Photos from the image-classification dataset "dog_dataset" in the GitHub repository qq940043871/personal-ai-engineering. Its 2 classes are: dog, non dog.

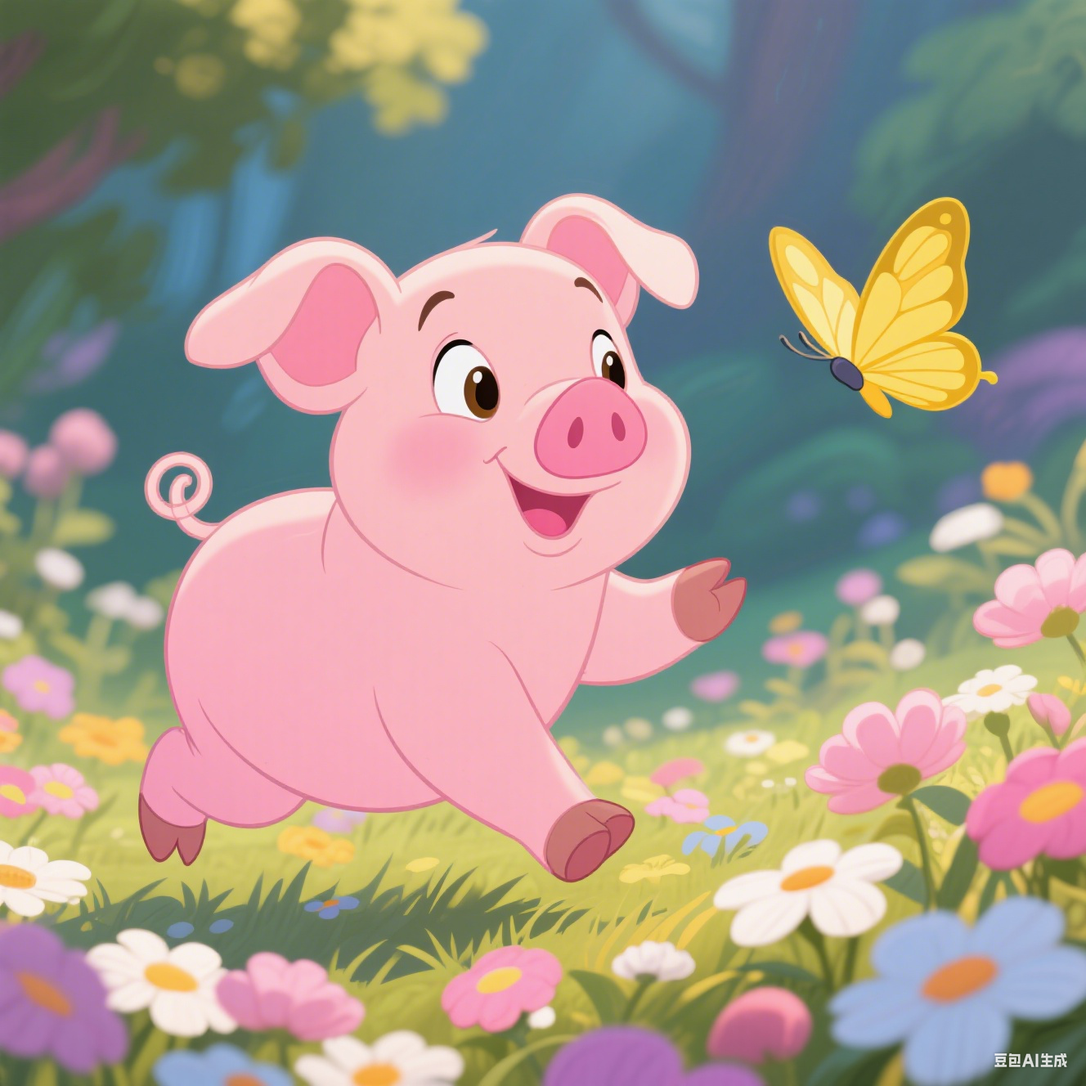
Label: non dog

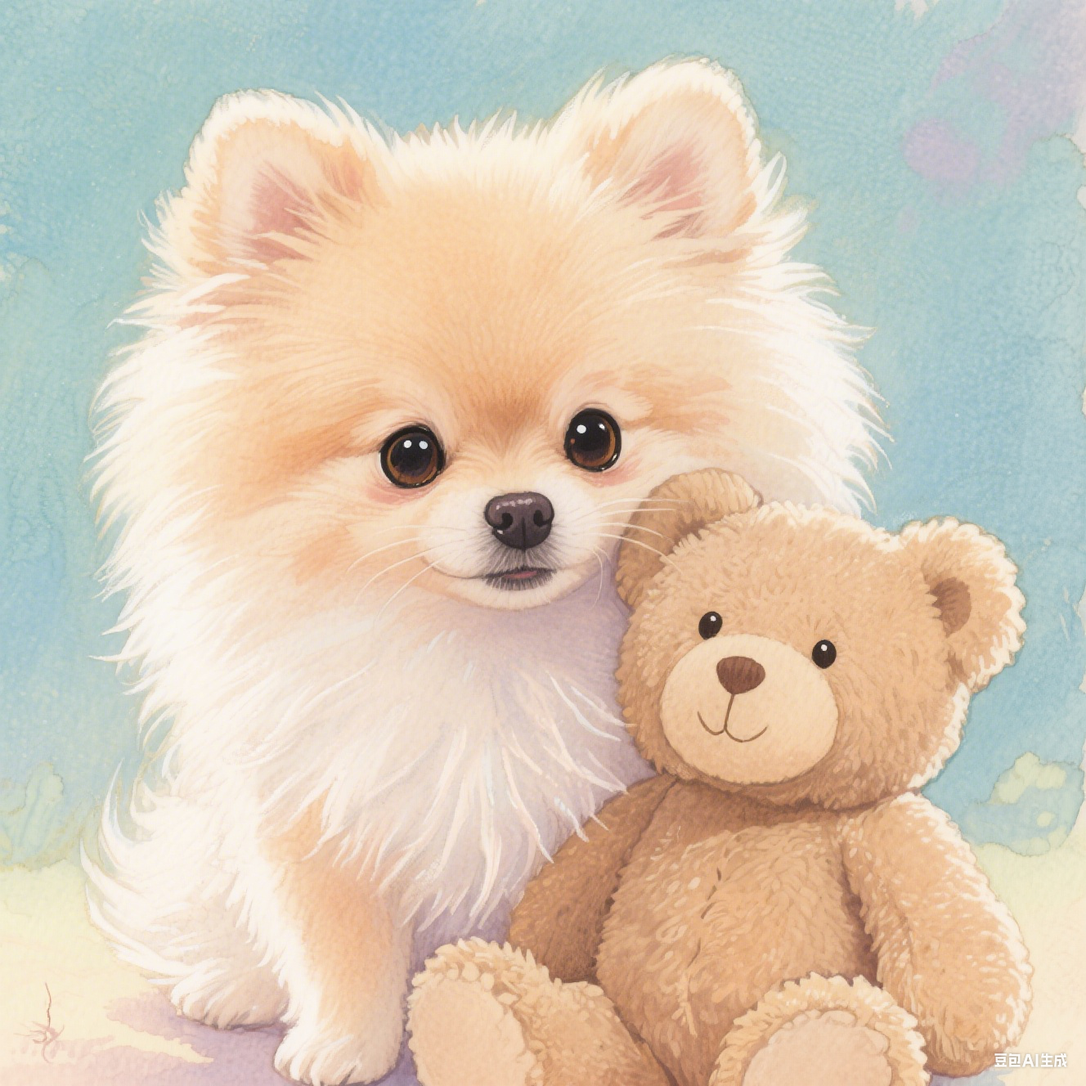
Label: dog

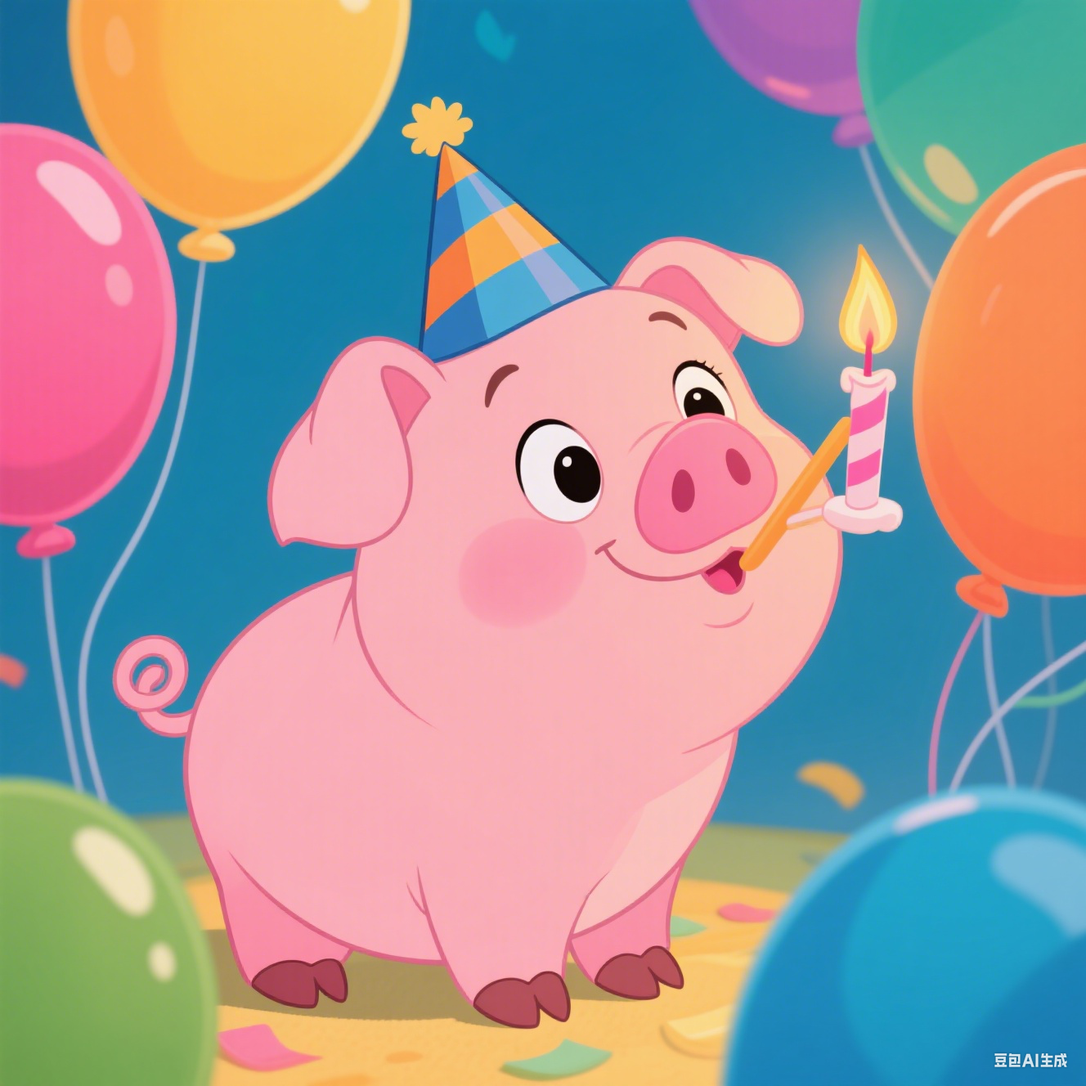
Label: non dog

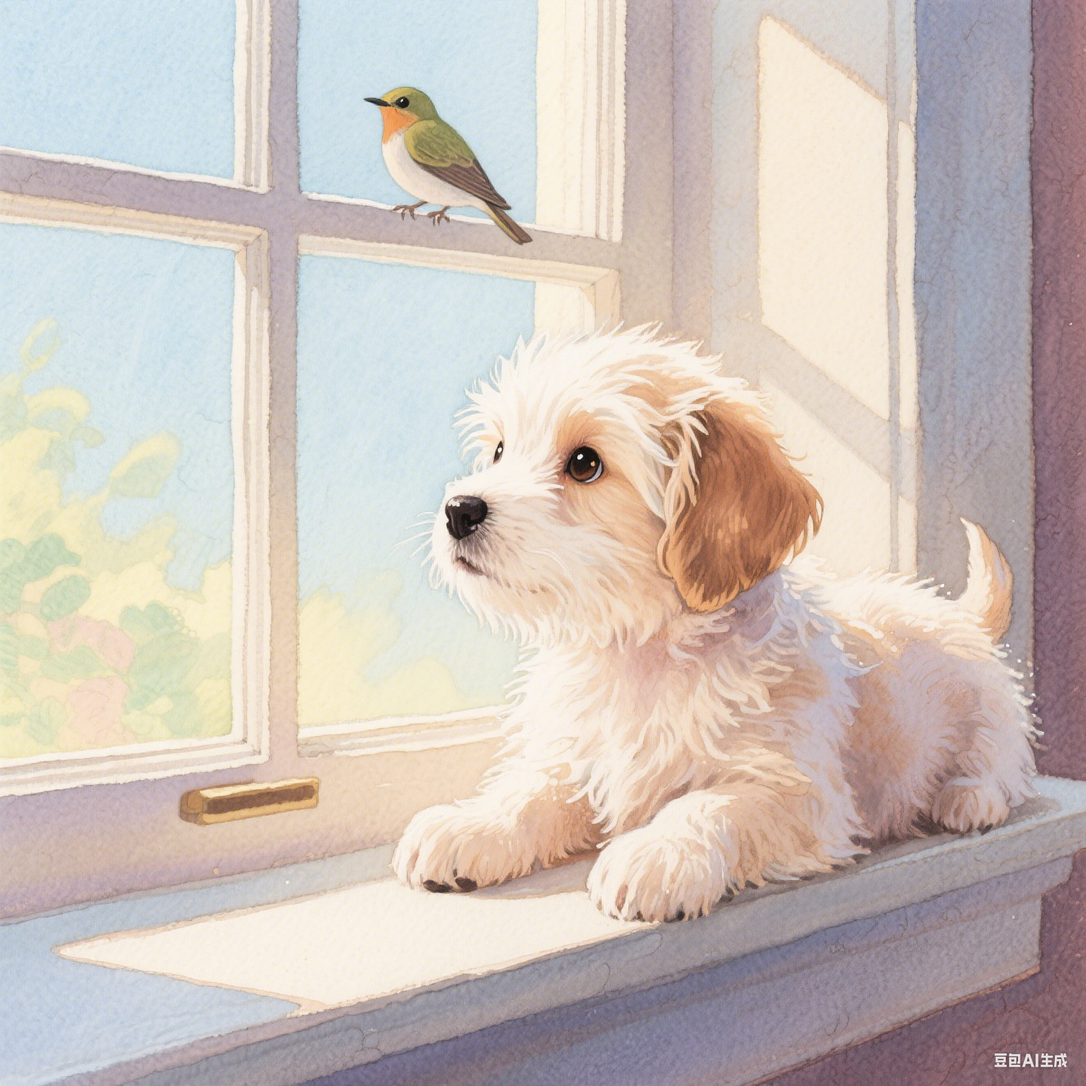
Label: dog

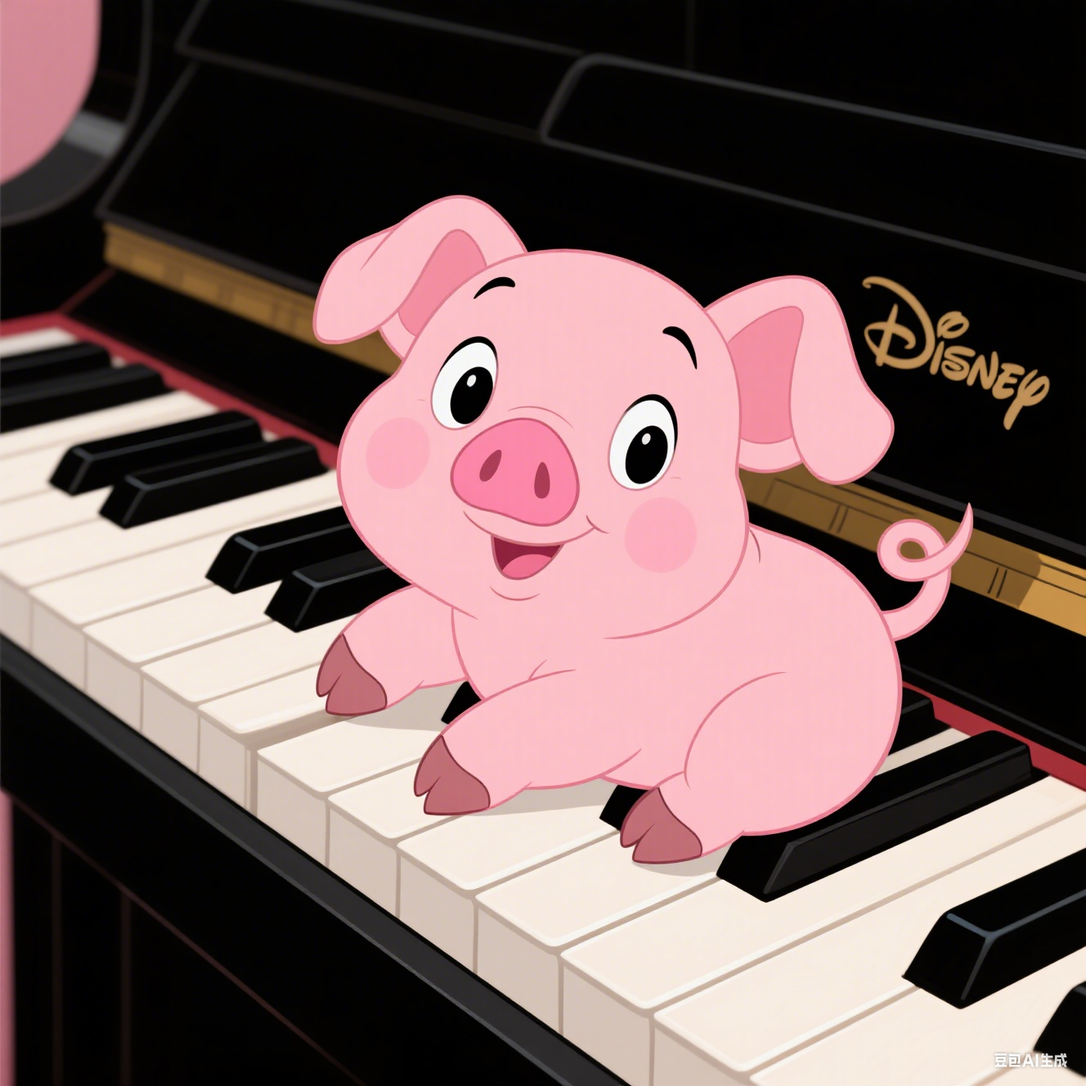
Label: non dog

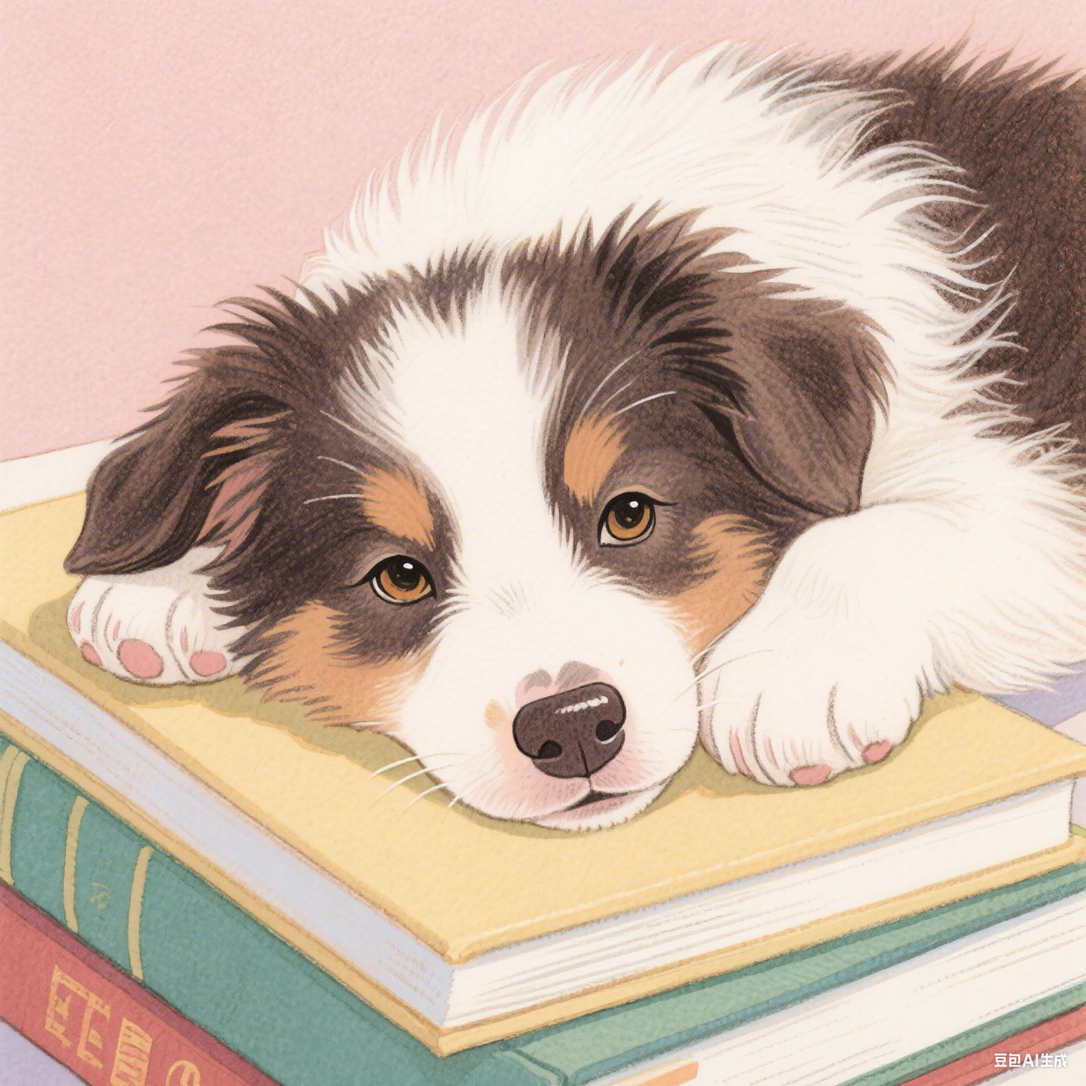
Label: dog
